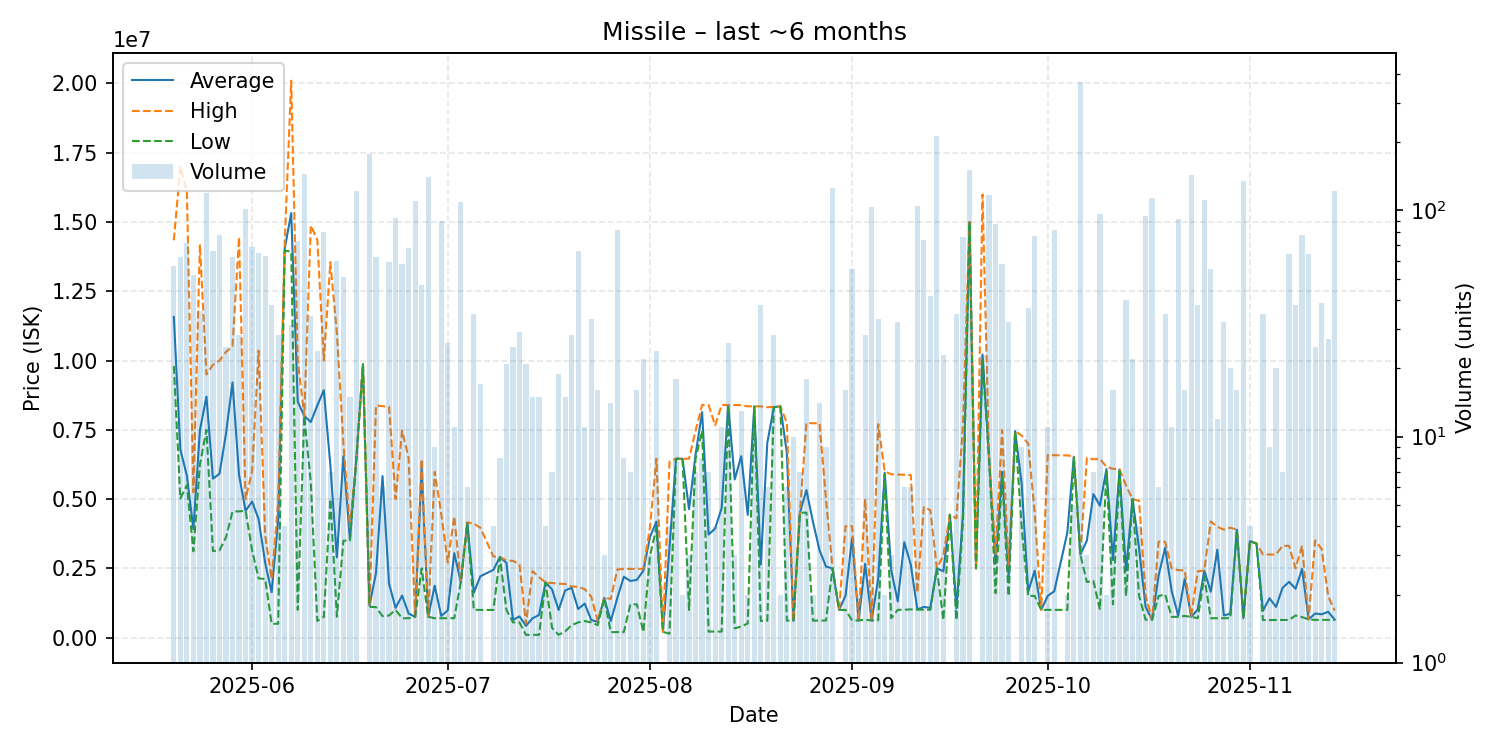

Source data for this figure (header and first rows):
date, average, highest, lowest, order_count, volume
2025-05-20, 11576561, 14340000, 9799000, 41, 57
2025-05-21, 6787919, 16995000, 5019000, 15, 62
2025-05-22, 5847903, 16110000, 5500000, 20, 72
2025-05-23, 3918808, 5247000, 3117000, 23, 52
2025-05-24, 7484861, 14190000, 6247500, 16, 36
2025-05-25, 8700000, 9500000, 7500000, 34, 119
2025-05-26, 5737364, 9849500, 3124000, 30, 66
2025-05-27, 5916192, 10000000, 3152000, 31, 78
2025-05-28, 7363680, 10310000, 3621000, 9, 25
2025-05-29, 9212226, 10520000, 4550000, 23, 62
2025-05-30, 5870536, 14455000, 4559000, 13, 28
2025-05-31, 4578000, 5000000, 4574000, 28, 101
2025-06-01, 4910275, 6000000, 3152000, 15, 69
2025-06-02, 4278123, 10360000, 2138000, 24, 65
2025-06-03, 2702460, 3696000, 2117000, 29, 63
2025-06-04, 1638676, 2116000, 500100, 17, 38
2025-06-05, 4256632, 4900000, 501600, 17, 28
2025-06-06, 14032500, 14250000, 13970000, 4, 4
2025-06-07, 15322903, 20100000, 13930000, 28, 31
2025-06-08, 8516268, 10000000, 1004500, 18, 73
2025-06-09, 8000000, 8000000, 8000000, 16, 145
2025-06-10, 7783309, 14875000, 5606000, 13, 34
2025-06-11, 8379375, 14360000, 604000, 11, 24
2025-06-12, 8931715, 10000000, 750400, 14, 80
2025-06-13, 6221571, 13550000, 5000000, 6, 7
2025-06-14, 2899157, 11000000, 755600, 20, 60
2025-06-15, 6544902, 7000000, 3500000, 5, 51
2025-06-16, 3535000, 4000000, 3502000, 3, 15
2025-06-17, 6500000, 6500000, 6500000, 8, 122
2025-06-18, 9865000, 9865000, 9865000, 1, 1
2025-06-19, 1158000, 1158000, 1113000, 16, 177
2025-06-20, 2336837, 8377000, 1102000, 15, 62
2025-06-21, 5828800, 8356000, 775400, 6, 6
2025-06-22, 1946673, 8333000, 800000, 12, 59
2025-06-23, 1073957, 5000000, 1000000, 16, 93
2025-06-24, 1517764, 7469000, 700900, 8, 58
2025-06-25, 871257, 6482500, 701300, 12, 68
2025-06-26, 750000, 750000, 750000, 5, 110
2025-06-27, 6116809, 6443000, 2500000, 11, 47
2025-06-28, 750400, 750400, 750400, 9, 141
2025-06-29, 1875556, 5983000, 702000, 4, 9
2025-06-30, 785492, 4472500, 701700, 10, 90
2025-07-01, 979504, 2714500, 700200, 11, 26
2025-07-02, 3048564, 4383000, 700400, 7, 11
2025-07-03, 2000000, 2000000, 2000000, 17, 109
2025-07-04, 4152833, 4160000, 4117000, 4, 6
2025-07-05, 1624171, 4113000, 1004000, 6, 35
2025-07-06, 2214882, 3967000, 1001000, 7, 17
2025-07-08, 2446750, 2929000, 1000000, 2, 4
2025-07-09, 2910250, 2915000, 2900000, 4, 8
2025-07-10, 2699476, 2784000, 1000000, 10, 21
2025-07-11, 639952, 2772000, 551300, 6, 25
2025-07-12, 766990, 2648000, 551000, 6, 29
2025-07-13, 424952, 500600, 100300, 6, 21
2025-07-14, 699493, 2400000, 100400, 4, 15
2025-07-15, 818740, 2183000, 100900, 8, 15
2025-07-16, 1992250, 1993000, 1992000, 2, 4
2025-07-17, 1738857, 1973000, 350000, 4, 7
2025-07-18, 998300, 1946000, 101000, 10, 19
2025-07-19, 1703600, 1939000, 225000, 10, 15
... 117 more rows
